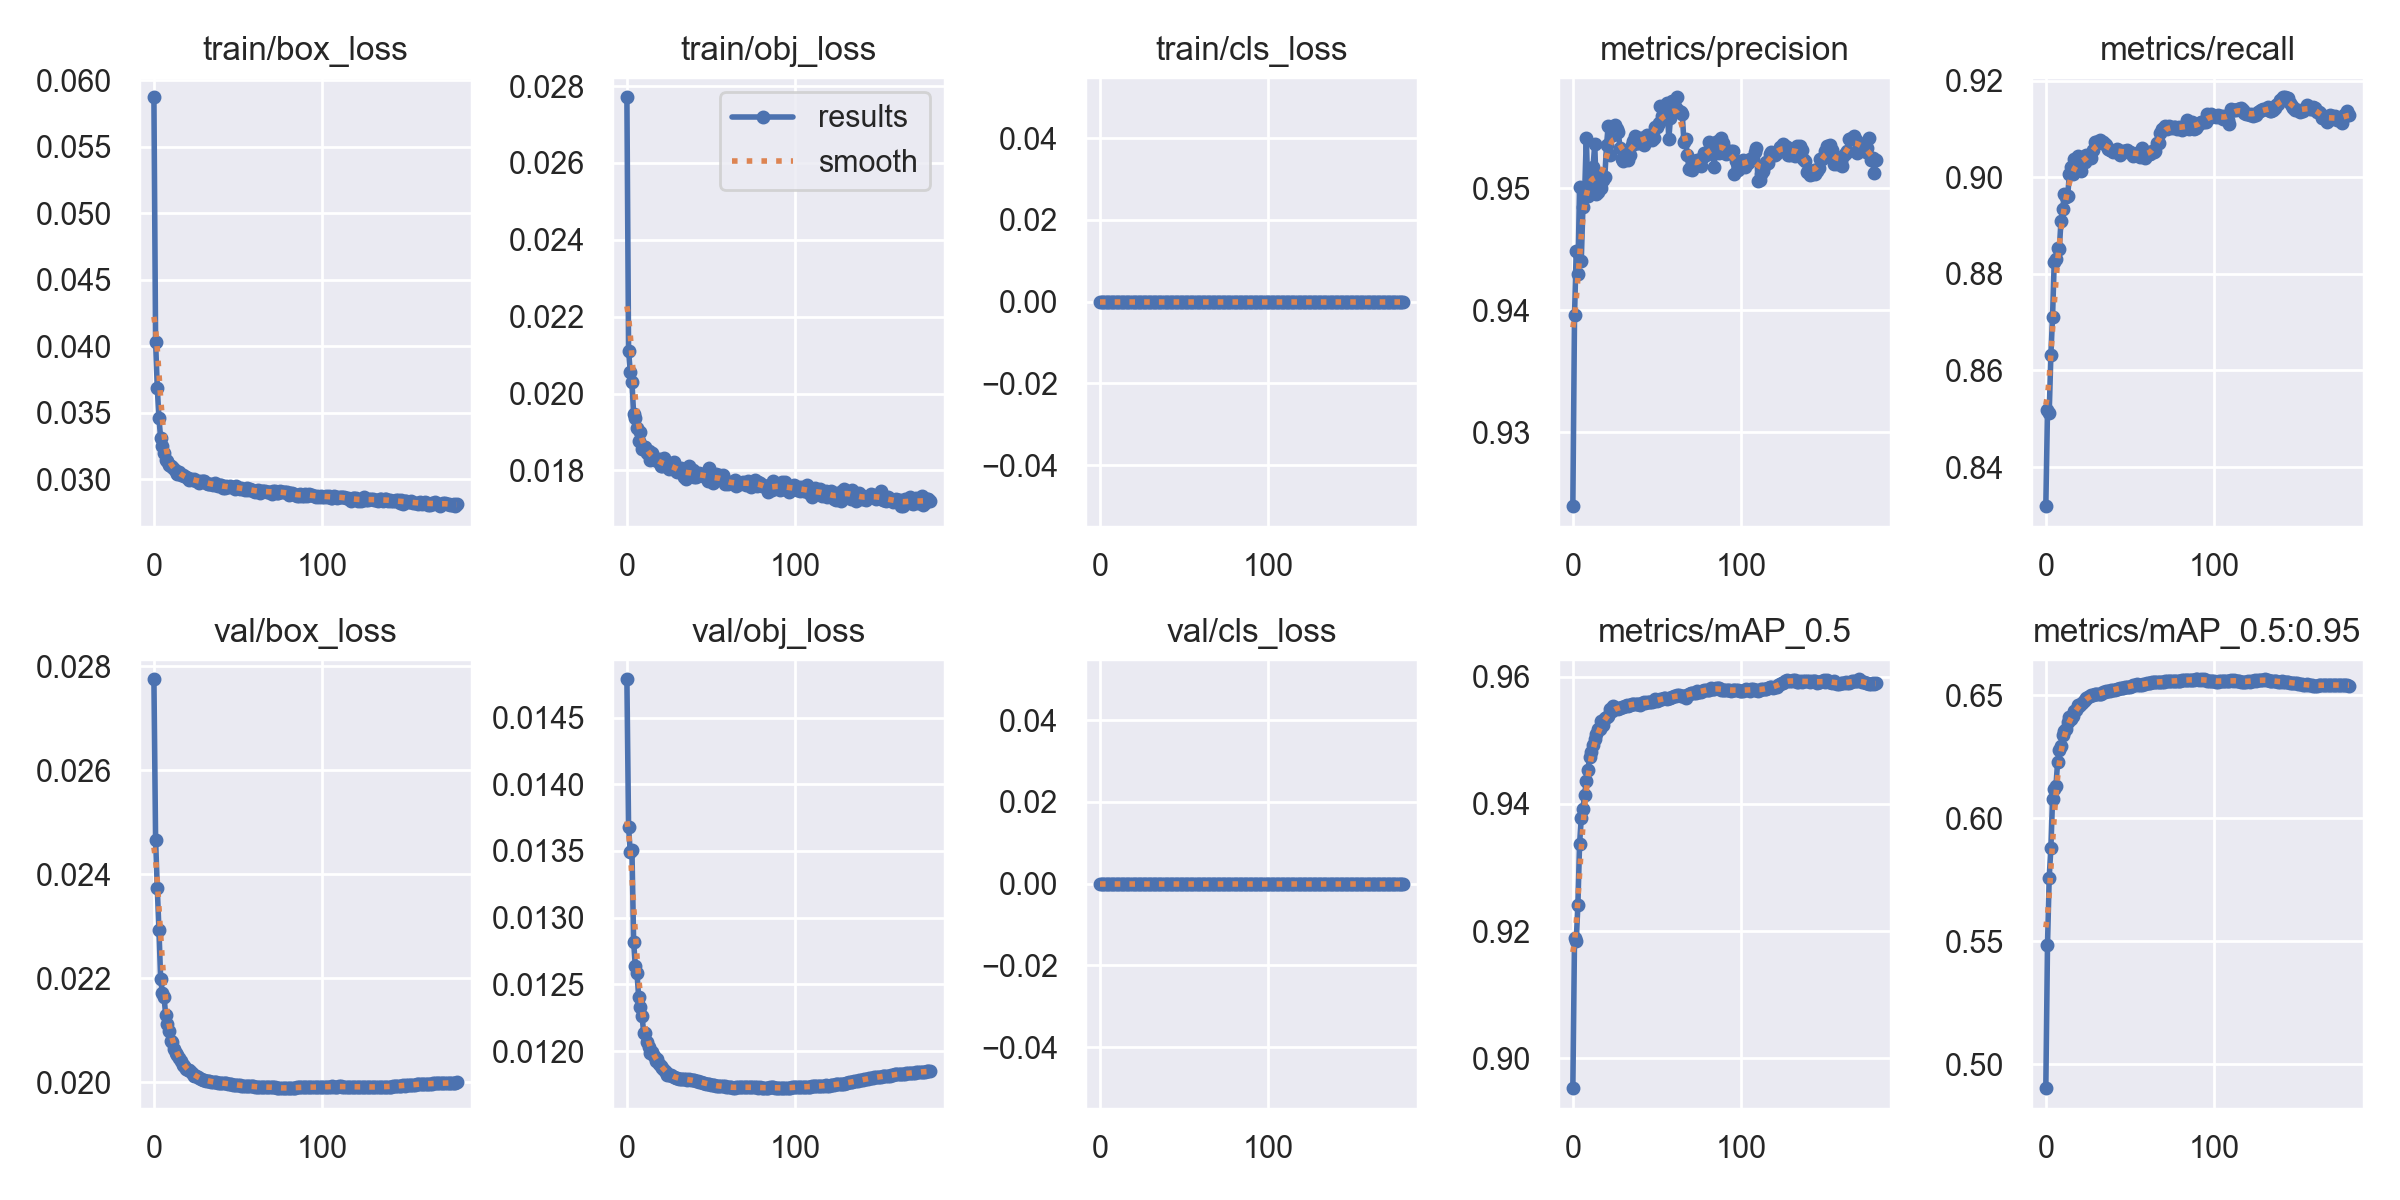

The file beside this chart, header and first rows:
epoch, train/box_loss, train/obj_loss, train/cls_loss, metrics/precision, metrics/recall, metrics/mAP_0.5, metrics/mAP_0.5:0.95, val/box_loss, val/obj_loss, val/cls_loss, x/lr0, x/lr1, x/lr2
0, 0.05871, 0.02771, 0, 0.9239, 0.8319, 0.8953, 0.4904, 0.02775, 0.01479, 0, 0.07002, 0.003331, 0.003331
1, 0.04031, 0.02111, 0, 0.9396, 0.8517, 0.9189, 0.5486, 0.02466, 0.01368, 0, 0.04002, 0.006657, 0.006657
2, 0.0369, 0.02056, 0, 0.9448, 0.8511, 0.9184, 0.5758, 0.02373, 0.01349, 0, 0.01, 0.009978, 0.009978
3, 0.03459, 0.0203, 0, 0.943, 0.8631, 0.9241, 0.5878, 0.02292, 0.01351, 0, 0.00997, 0.00997, 0.00997
4, 0.0331, 0.01946, 0, 0.9501, 0.8711, 0.9337, 0.6078, 0.02199, 0.01282, 0, 0.00997, 0.00997, 0.00997
5, 0.03249, 0.01935, 0, 0.944, 0.8825, 0.9377, 0.6119, 0.02172, 0.01264, 0, 0.00996, 0.00996, 0.00996
6, 0.03197, 0.01909, 0, 0.9485, 0.8831, 0.9392, 0.613, 0.02165, 0.01258, 0, 0.00995, 0.00995, 0.00995
7, 0.03145, 0.01876, 0, 0.9495, 0.8854, 0.9414, 0.6227, 0.02129, 0.0124, 0, 0.009941, 0.009941, 0.009941
8, 0.03142, 0.01899, 0, 0.9542, 0.885, 0.9437, 0.6279, 0.02112, 0.01233, 0, 0.009931, 0.009931, 0.009931
9, 0.03111, 0.01856, 0, 0.9494, 0.8908, 0.9454, 0.6293, 0.02099, 0.01226, 0, 0.009921, 0.009921, 0.009921
10, 0.03104, 0.0186, 0, 0.9499, 0.8934, 0.9474, 0.6339, 0.0208, 0.01213, 0, 0.009911, 0.009911, 0.009911
11, 0.0309, 0.01861, 0, 0.9502, 0.8965, 0.9482, 0.6353, 0.02078, 0.01214, 0, 0.009901, 0.009901, 0.009901
12, 0.0308, 0.01845, 0, 0.9517, 0.8959, 0.9492, 0.6363, 0.02064, 0.01207, 0, 0.009891, 0.009891, 0.009891
13, 0.03068, 0.01851, 0, 0.9536, 0.8961, 0.9502, 0.6392, 0.02056, 0.01203, 0, 0.009881, 0.009881, 0.009881
14, 0.03043, 0.01826, 0, 0.9495, 0.9007, 0.9509, 0.6412, 0.02052, 0.01199, 0, 0.009871, 0.009871, 0.009871
15, 0.03055, 0.01845, 0, 0.9497, 0.902, 0.9518, 0.6405, 0.02047, 0.01199, 0, 0.009861, 0.009861, 0.009861
16, 0.03033, 0.01829, 0, 0.9512, 0.9006, 0.9518, 0.6417, 0.02041, 0.01197, 0, 0.009851, 0.009851, 0.009851
17, 0.03033, 0.01828, 0, 0.95, 0.9039, 0.9531, 0.6437, 0.02033, 0.01193, 0, 0.009842, 0.009842, 0.009842
18, 0.03024, 0.01824, 0, 0.9507, 0.9034, 0.9525, 0.644, 0.02031, 0.01194, 0, 0.009832, 0.009832, 0.009832
19, 0.03016, 0.01829, 0, 0.9509, 0.9044, 0.9535, 0.6458, 0.02025, 0.01191, 0, 0.009822, 0.009822, 0.009822
20, 0.03009, 0.01811, 0, 0.9535, 0.9026, 0.9537, 0.6457, 0.02024, 0.01189, 0, 0.009812, 0.009812, 0.009812
21, 0.02997, 0.0181, 0, 0.9551, 0.9013, 0.9539, 0.6465, 0.02023, 0.01188, 0, 0.009802, 0.009802, 0.009802
22, 0.03001, 0.01832, 0, 0.9527, 0.9041, 0.9549, 0.6472, 0.0202, 0.01186, 0, 0.009792, 0.009792, 0.009792
23, 0.02994, 0.01815, 0, 0.9545, 0.9031, 0.9546, 0.648, 0.02015, 0.01184, 0, 0.009782, 0.009782, 0.009782
24, 0.03006, 0.01813, 0, 0.9543, 0.9045, 0.9553, 0.6489, 0.02013, 0.01182, 0, 0.009772, 0.009772, 0.009772
25, 0.02991, 0.01804, 0, 0.9552, 0.904, 0.955, 0.6492, 0.02011, 0.01182, 0, 0.009762, 0.009762, 0.009762
26, 0.02992, 0.01813, 0, 0.9548, 0.9041, 0.9551, 0.6496, 0.02009, 0.01182, 0, 0.009753, 0.009753, 0.009753
27, 0.02976, 0.01812, 0, 0.9546, 0.904, 0.9549, 0.65, 0.02008, 0.01181, 0, 0.009743, 0.009743, 0.009743
28, 0.02992, 0.01823, 0, 0.9533, 0.9055, 0.955, 0.6501, 0.02006, 0.0118, 0, 0.009733, 0.009733, 0.009733
29, 0.02986, 0.01798, 0, 0.9524, 0.9072, 0.9553, 0.6503, 0.02005, 0.0118, 0, 0.009723, 0.009723, 0.009723
30, 0.02985, 0.01797, 0, 0.9522, 0.9072, 0.9553, 0.6503, 0.02004, 0.0118, 0, 0.009713, 0.009713, 0.009713
31, 0.0297, 0.01801, 0, 0.9529, 0.9071, 0.9554, 0.6505, 0.02003, 0.01179, 0, 0.009703, 0.009703, 0.009703
32, 0.02965, 0.01805, 0, 0.9524, 0.9076, 0.9556, 0.6506, 0.02002, 0.01179, 0, 0.009693, 0.009693, 0.009693
33, 0.0297, 0.01798, 0, 0.9523, 0.9073, 0.9555, 0.6506, 0.02002, 0.01179, 0, 0.009683, 0.009683, 0.009683
34, 0.02967, 0.01783, 0, 0.9527, 0.9073, 0.9556, 0.6512, 0.02001, 0.01179, 0, 0.009673, 0.009673, 0.009673
35, 0.02959, 0.01778, 0, 0.9536, 0.9069, 0.9557, 0.6514, 0.02001, 0.01179, 0, 0.009663, 0.009663, 0.009663
36, 0.02974, 0.018, 0, 0.9539, 0.9065, 0.9557, 0.6517, 0.02, 0.01179, 0, 0.009654, 0.009654, 0.009654
37, 0.02959, 0.0181, 0, 0.9543, 0.9059, 0.9557, 0.6517, 0.02, 0.01179, 0, 0.009644, 0.009644, 0.009644
38, 0.02949, 0.01792, 0, 0.9537, 0.9057, 0.9556, 0.6518, 0.01999, 0.01179, 0, 0.009634, 0.009634, 0.009634
39, 0.02958, 0.018, 0, 0.9537, 0.9056, 0.9558, 0.652, 0.01999, 0.01178, 0, 0.009624, 0.009624, 0.009624
40, 0.02962, 0.01783, 0, 0.9542, 0.9053, 0.9556, 0.6522, 0.01999, 0.01178, 0, 0.009614, 0.009614, 0.009614
41, 0.02938, 0.01784, 0, 0.9541, 0.9053, 0.9558, 0.6523, 0.01998, 0.01178, 0, 0.009604, 0.009604, 0.009604
42, 0.02939, 0.0179, 0, 0.9536, 0.9058, 0.956, 0.6526, 0.01998, 0.01177, 0, 0.009594, 0.009594, 0.009594
43, 0.02951, 0.01792, 0, 0.9541, 0.9055, 0.9559, 0.6527, 0.01998, 0.01177, 0, 0.009584, 0.009584, 0.009584
44, 0.02946, 0.0179, 0, 0.9544, 0.9046, 0.956, 0.6528, 0.01997, 0.01177, 0, 0.009574, 0.009574, 0.009574
45, 0.0295, 0.01786, 0, 0.954, 0.9052, 0.956, 0.6528, 0.01997, 0.01176, 0, 0.009564, 0.009564, 0.009564
46, 0.02942, 0.01787, 0, 0.9542, 0.9053, 0.956, 0.653, 0.01996, 0.01176, 0, 0.009555, 0.009555, 0.009555
47, 0.02947, 0.01789, 0, 0.9539, 0.9054, 0.9559, 0.6532, 0.01996, 0.01176, 0, 0.009545, 0.009545, 0.009545
48, 0.0293, 0.01773, 0, 0.9541, 0.9056, 0.9561, 0.6534, 0.01995, 0.01175, 0, 0.009535, 0.009535, 0.009535
49, 0.02947, 0.01805, 0, 0.955, 0.9052, 0.9564, 0.6535, 0.01995, 0.01175, 0, 0.009525, 0.009525, 0.009525
50, 0.02936, 0.01781, 0, 0.955, 0.9052, 0.9562, 0.6535, 0.01995, 0.01175, 0, 0.009515, 0.009515, 0.009515
51, 0.02931, 0.01766, 0, 0.9553, 0.9049, 0.9564, 0.6538, 0.01994, 0.01175, 0, 0.009505, 0.009505, 0.009505
52, 0.02938, 0.01771, 0, 0.9567, 0.9043, 0.9564, 0.6543, 0.01994, 0.01174, 0, 0.009495, 0.009495, 0.009495
53, 0.02932, 0.0179, 0, 0.9559, 0.9049, 0.9565, 0.6541, 0.01993, 0.01174, 0, 0.009485, 0.009485, 0.009485
54, 0.02921, 0.01781, 0, 0.9562, 0.9051, 0.9567, 0.6545, 0.01993, 0.01174, 0, 0.009475, 0.009475, 0.009475
55, 0.02935, 0.01787, 0, 0.9558, 0.905, 0.9567, 0.6543, 0.01993, 0.01174, 0, 0.009465, 0.009465, 0.009465
56, 0.02924, 0.0178, 0, 0.957, 0.9041, 0.9566, 0.6542, 0.01992, 0.01174, 0, 0.009456, 0.009456, 0.009456
57, 0.02932, 0.01787, 0, 0.954, 0.906, 0.9567, 0.6542, 0.01992, 0.01174, 0, 0.009446, 0.009446, 0.009446
58, 0.02924, 0.01765, 0, 0.9558, 0.9048, 0.9567, 0.6543, 0.01992, 0.01174, 0, 0.009436, 0.009436, 0.009436
59, 0.02911, 0.01772, 0, 0.9571, 0.9039, 0.9568, 0.6545, 0.01992, 0.01173, 0, 0.009426, 0.009426, 0.009426
... 121 more rows
